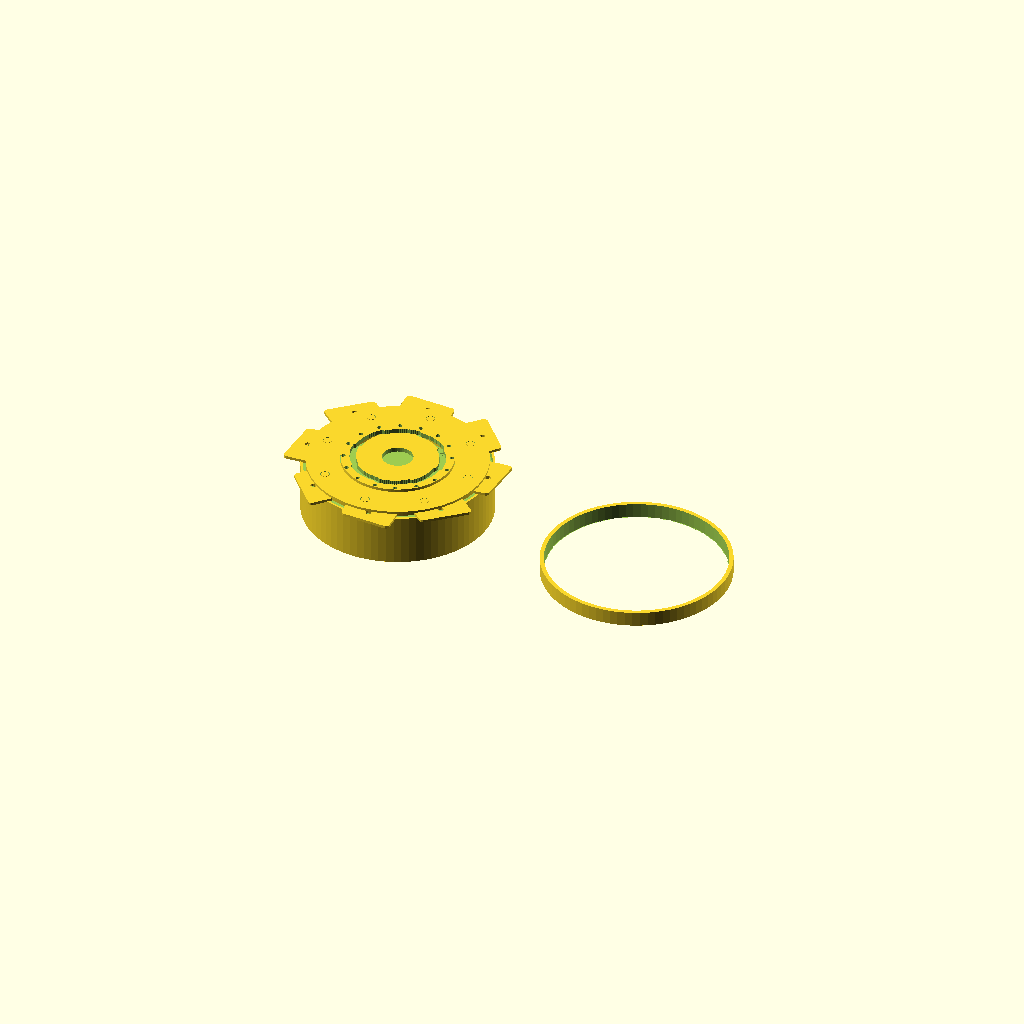
Cell 1: rendered with the file's own defaults.
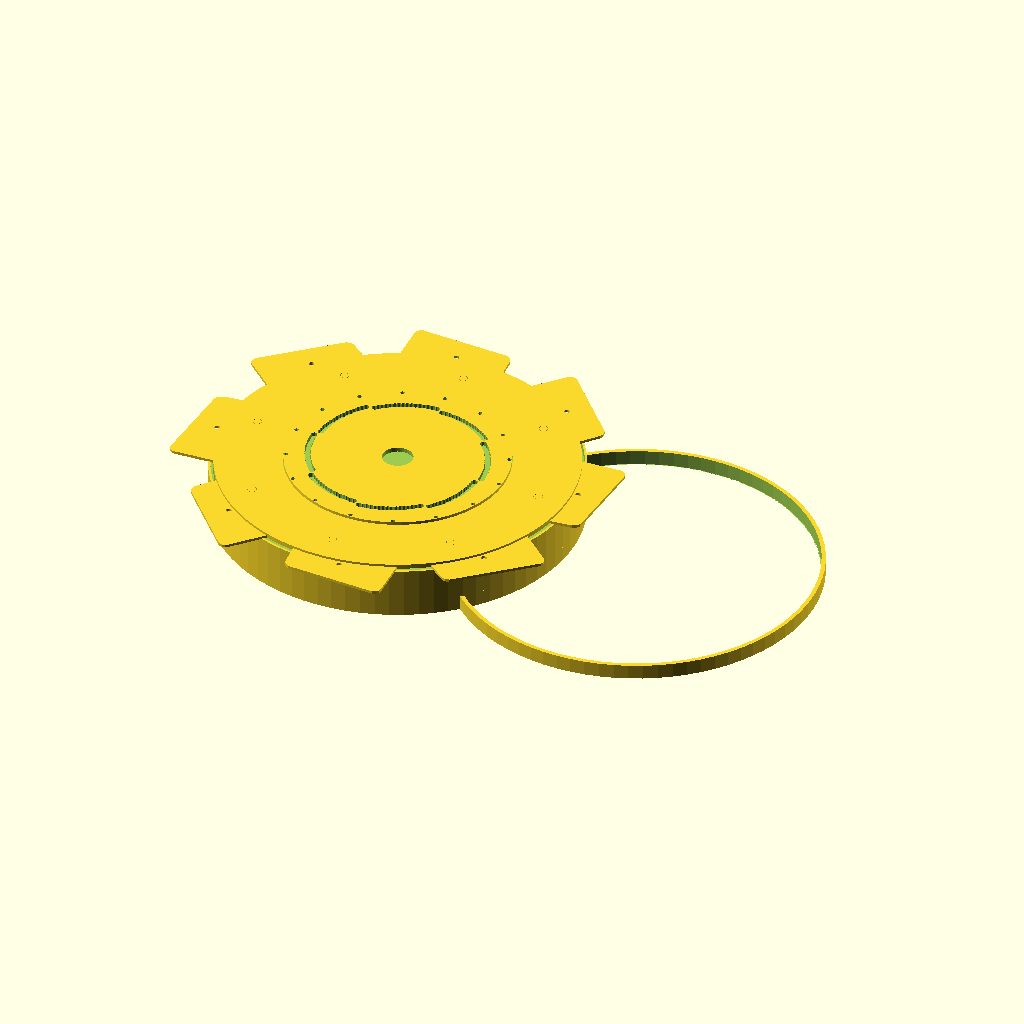
Cell 2: IRIS_D = 280 (everything else at default).
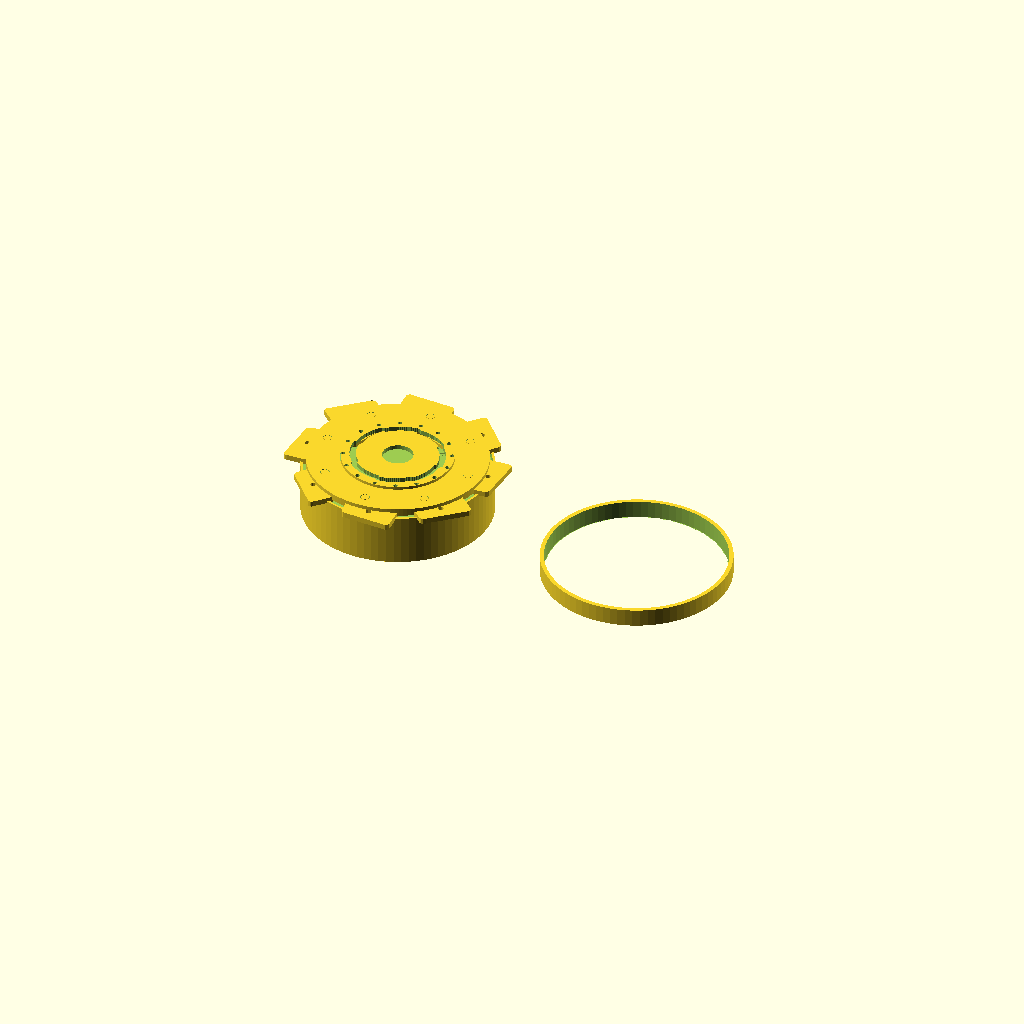
Cell 3 — BLADE_T set to 4.4, the other parameters unchanged.
All cells are drawn from one camera (rotation 55°, 0°, 25°, orthographic, colour scheme Cornfield), so only the parameter changes between them.
Source of the model, models/kinematic/iris_aperture_box.scad:
// Mechanical Iris Aperture Box — Camera-Shutter Lid Secret Box
// 8-blade print-in-place iris: rotate outer ring → blades open to reveal interior
// DUAL COLOR: blades (dark metallic) | ring housing (silver/light)
// PLA — 0.15mm, 4 walls, print flat — 0.38mm gap on all sliding surfaces

N_BLADES  = 8;
IRIS_D    = 140;   // Outer diameter of iris mechanism
BLADE_T   = 2.2;   // Blade thickness
RING_T    = 3.5;   // Ring track thickness
RING_H    = BLADE_T + 1.5;
GAP       = 0.38;  // Print-in-place clearance
PIVOT_D   = 6.5;   // Pivot pin diameter
SLOT_W    = 4.5;   // Spiral slot width
SLOT_GAP  = GAP;
BOX_H     = 40;    // Box body height
BOX_D     = IRIS_D + 8;
WALL      = 4.0;
LIP_H     = 6;

// Geometry derived values
INNER_R   = 12;    // Minimum iris opening radius
OUTER_PIVOT_R = IRIS_D*0.42; // Pivot circle radius (on outer fixed ring)
INNER_SLOT_R  = IRIS_D*0.25; // Spiral slot on rotating inner disc

// ── Single iris blade ─────────────────────────────────
// Trapezoidal blade with rounded corners + pivot hole + slot pin
module blade() {
    difference() {
        union() {
            // Blade body (tapered rectangle with curved tip)
            hull() {
                translate([-IRIS_D*0.14, -IRIS_D*0.05])
                    circle(d=IRIS_D*0.06, $fn=14);
                translate([IRIS_D*0.18, -IRIS_D*0.02])
                    circle(d=IRIS_D*0.04, $fn=12);
                translate([IRIS_D*0.12, IRIS_D*0.22])
                    circle(d=IRIS_D*0.05, $fn=12);
                translate([-IRIS_D*0.08, IRIS_D*0.20])
                    circle(d=IRIS_D*0.06, $fn=12);
            }
        }
        // Pivot hole (fixed on outer ring)
        translate([-IRIS_D*0.10, 0])
            circle(d=PIVOT_D+GAP, $fn=16);
        // Slot pin hole (slides in inner disc spiral slot)
        translate([IRIS_D*0.10, IRIS_D*0.10])
            circle(d=SLOT_W, $fn=12);
    }
    // Raised slot pin (tab that fits into spiral slot)
    translate([IRIS_D*0.10, IRIS_D*0.10])
        cylinder(d=SLOT_W-GAP*2, h=BLADE_T+RING_T*0.7+0.3, $fn=12);
}

// ── Fixed outer ring (has pivot pins, sits on box lid) ─
module outer_ring() {
    difference() {
        // Ring body
        cylinder(d=IRIS_D, h=RING_H, $fn=IRIS_D);
        // Bore (inner space)
        cylinder(d=IRIS_D*0.6, h=RING_H+2, $fn=80);
        // Blade pockets (recesses where blades sit + pivot)
        for (i=[0:N_BLADES-1])
            rotate([0,0,i*360/N_BLADES])
                translate([OUTER_PIVOT_R, 0, -1])
                    cylinder(d=PIVOT_D+GAP*2, h=RING_H+2, $fn=14);
        // Rotation track groove (inner disc rides here)
        translate([0,0,BLADE_T+0.4])
            difference() {
                cylinder(d=IRIS_D*0.62+GAP*2, h=RING_T+1, $fn=80);
                cylinder(d=IRIS_D*0.5, h=RING_T+2, $fn=80);
            }
    }
    // Pivot pins (integral, for blades to rotate on)
    for (i=[0:N_BLADES-1])
        rotate([0,0,i*360/N_BLADES])
            translate([OUTER_PIVOT_R, 0, 0])
                cylinder(d=PIVOT_D, h=RING_H, $fn=14);
}

// ── Rotating inner disc (has spiral slots, user turns this) ─
module inner_disc() {
    DISC_D = IRIS_D*0.62;
    difference() {
        cylinder(d=DISC_D, h=RING_T, $fn=80);
        // Center aperture
        cylinder(d=INNER_R*2, h=RING_T+2, $fn=40);
        // Spiral slots (one per blade — Archimedean spiral segment)
        for (i=[0:N_BLADES-1]) {
            base_ang = i*360/N_BLADES;
            // Each slot is a curved arc through the travel range
            for (step=[0:15]) {
                t = step/15;
                ang = base_ang + t*40;
                r = INNER_SLOT_R + t*(IRIS_D*0.24 - INNER_SLOT_R);
                translate([r*cos(ang), r*sin(ang), -1])
                    cylinder(d=SLOT_W+GAP*2, h=RING_T+2, $fn=10);
            }
        }
        // Grip notches on edge (finger turn grip)
        for (i=[0:15])
            rotate([0,0,i*22.5])
                translate([DISC_D/2-2, 0, RING_T*0.3])
                    cylinder(d=3.5, h=RING_T, $fn=8);
    }
}

// ── Box body (round) ──────────────────────────────────
module box_body() {
    difference() {
        cylinder(d=BOX_D, h=BOX_H, $fn=80);
        // Hollow interior
        translate([0,0,WALL])
            cylinder(d=BOX_D-WALL*2, h=BOX_H, $fn=80);
        // Lid lip groove
        translate([0,0,BOX_H-LIP_H])
            cylinder(d=BOX_D-WALL+GAP, h=LIP_H+1, $fn=80);
    }
    // Bottom engraving (camera aperture symbol)
    translate([0,0,1])
        linear_extrude(1.5)
            difference() {
                circle(d=40, $fn=40);
                circle(d=32, $fn=40);
                for (i=[0:5])
                    rotate([0,0,i*60])
                        translate([-1, 15]) square([2, 10]);
            }
}

// ── Lid ring (holds iris onto box) ────────────────────
module lid_ring() {
    difference() {
        cylinder(d=BOX_D-GAP*2, h=LIP_H+RING_H+2, $fn=80);
        // Bore
        cylinder(d=IRIS_D+GAP*2, h=LIP_H+RING_H+4, $fn=80);
        // Bottom lip (snaps into box groove)
        translate([0,0,-1])
            cylinder(d=BOX_D-WALL*2-GAP, h=LIP_H+1, $fn=80);
    }
}

// ── Assembled display ─────────────────────────────────
// Color 1 (dark): blades + box body
box_body();
for (i=[0:N_BLADES-1])
    rotate([0,0,i*360/N_BLADES + 10])
        translate([OUTER_PIVOT_R*cos(10), OUTER_PIVOT_R*sin(10), BOX_H+RING_H*0.5])
            rotate([180,0,0])
                linear_extrude(BLADE_T)
                    blade();

// Color 2 (silver): rings + inner disc + lid
translate([0, 0, BOX_H]) {
    outer_ring();
    translate([0,0,BLADE_T]) inner_disc();
}
translate([200, 0, 0]) lid_ring();
Customizer parameters (derived from the source; name, type, default, range or options):
N_BLADES: number, default 8
IRIS_D: number, default 140
BLADE_T: number, default 2.2
RING_T: number, default 3.5
GAP: number, default 0.38
PIVOT_D: number, default 6.5
SLOT_W: number, default 4.5
BOX_H: number, default 40
WALL: number, default 4
LIP_H: number, default 6
INNER_R: number, default 12
